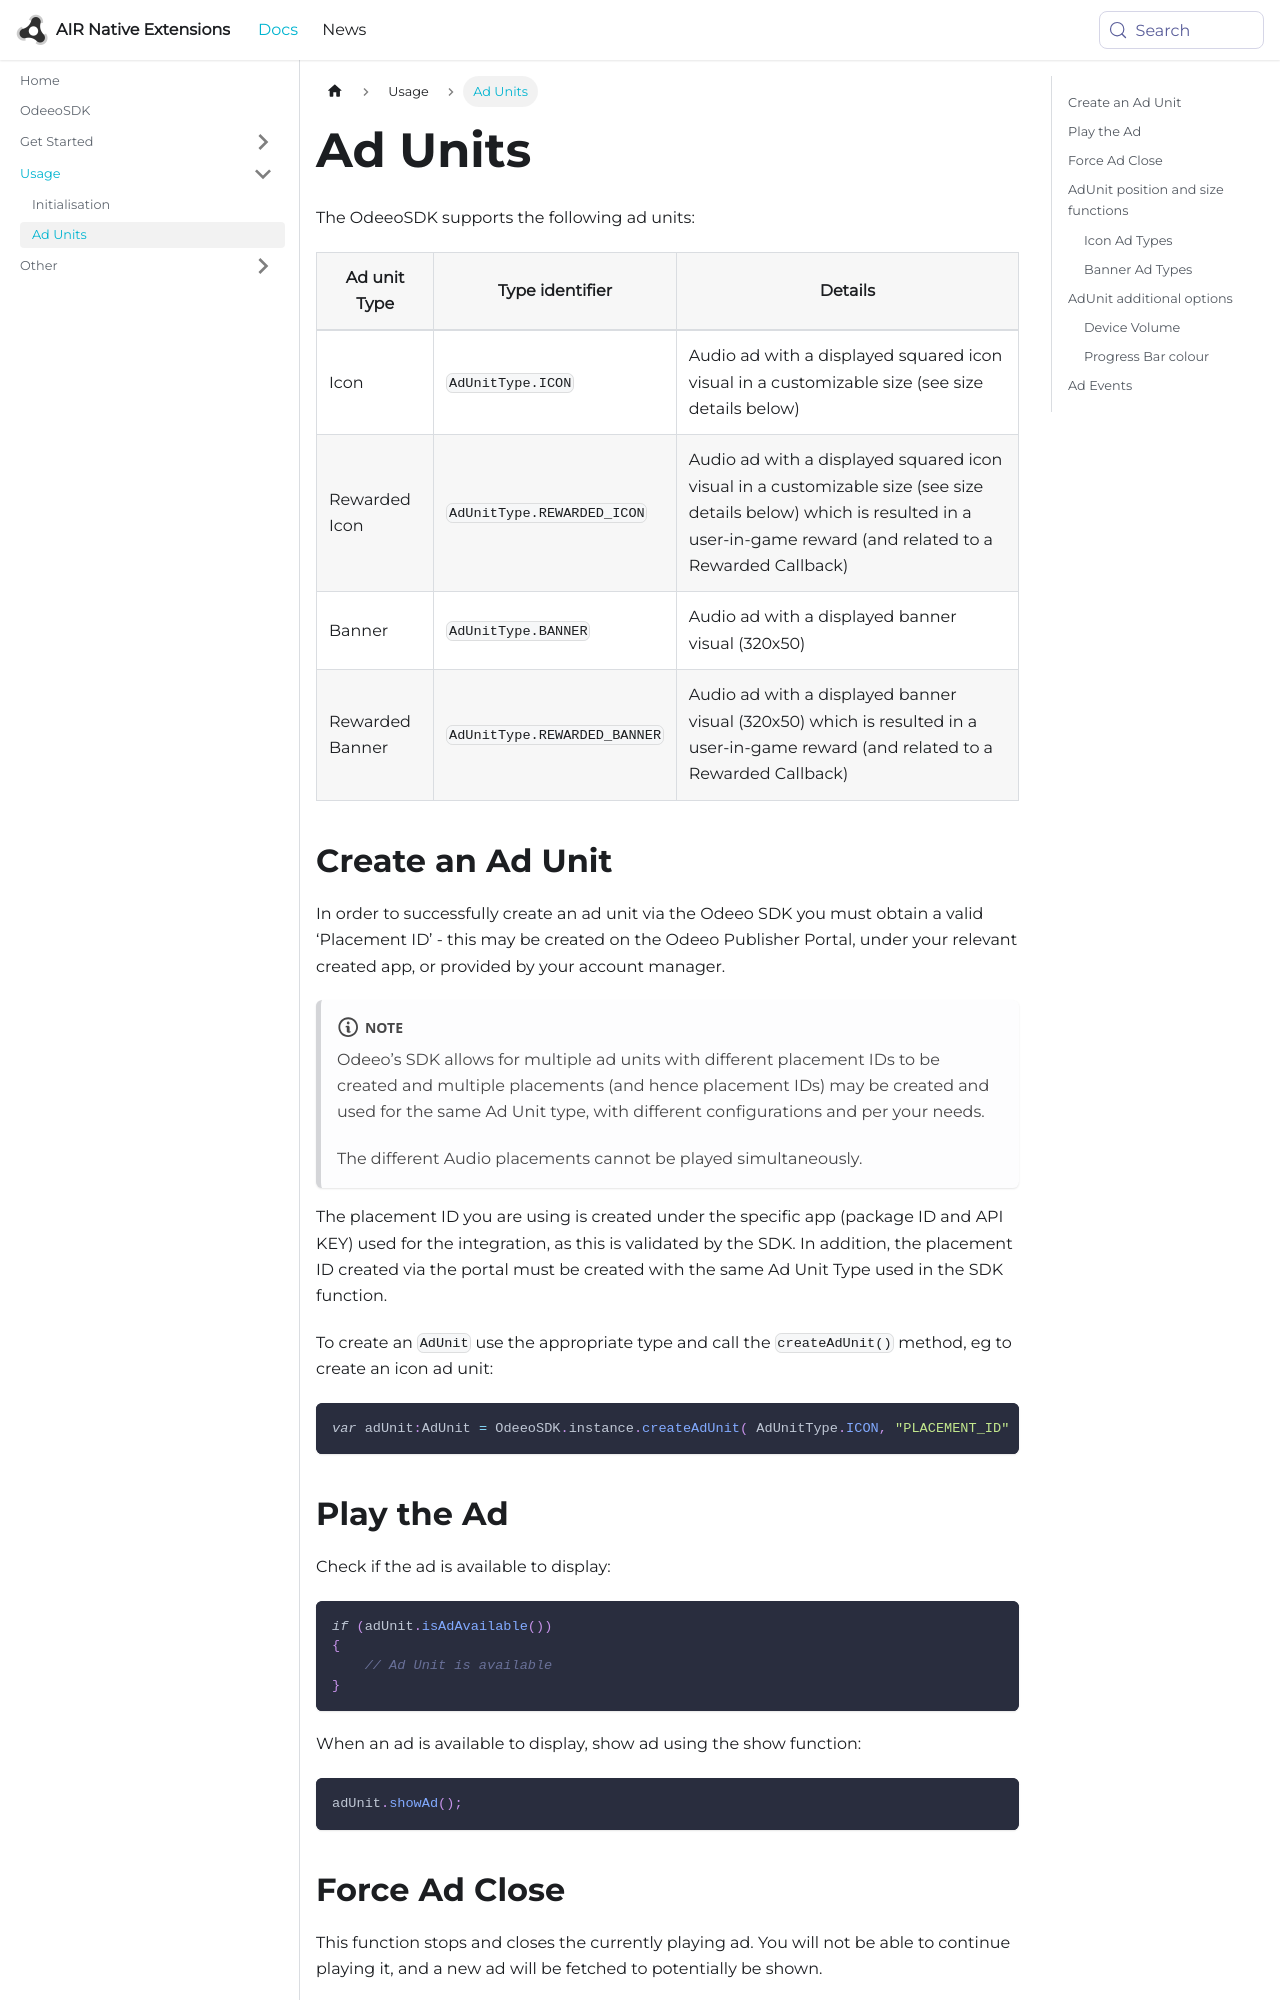

repository: airnativeextensions/nativeextensions-documentation · page: docs/odeeosdk/adunits/index.html · generator: docusaurus

---
title: Ad Units 
---

The OdeeoSDK supports the following ad units:


| Ad unit Type | Type identifier | Details |
| --- | --- | --- |
| Icon | `AdUnitType.ICON` | Audio ad with a displayed squared icon visual in a customizable size (see size details below) |
| Rewarded Icon | `AdUnitType.REWARDED_ICON` | Audio ad with a displayed squared icon visual in a customizable size (see size details below) which is resulted in a user-in-game reward (and related to a Rewarded Callback) |
| Banner | `AdUnitType.BANNER` | Audio ad with a displayed banner visual (320x50) |
| Rewarded Banner | `AdUnitType.REWARDED_BANNER` | Audio ad with a displayed banner visual (320x50) which is resulted in a user-in-game reward (and related to a Rewarded Callback) |


## Create an Ad Unit

In order to successfully create an ad unit via the Odeeo SDK you must obtain a valid ‘Placement ID’ - this may be created on the Odeeo Publisher Portal, under your relevant created app, or provided by your account manager.


:::note
Odeeo’s SDK allows for multiple ad units with different placement IDs to be created and multiple placements (and hence placement IDs) may be created and used for the same Ad Unit type, with different configurations and per your needs.

The different Audio placements cannot be played simultaneously.
:::

The placement ID you are using is created under the specific app (package ID and API KEY) used for the integration, as this is validated by the SDK.
In addition, the placement ID created via the portal must be created with the same Ad Unit Type used in the SDK function.


To create an `AdUnit` use the appropriate type and call the `createAdUnit()` method, eg to create an icon ad unit:

```actionscript
var adUnit:AdUnit = OdeeoSDK.instance.createAdUnit( AdUnitType.ICON, "PLACEMENT_ID" );
```


## Play the Ad

Check if the ad is available to display:

```actionscript
if (adUnit.isAdAvailable())
{
    // Ad Unit is available
}
```

When an ad is available to display, show ad using the show function:

```actionscript
adUnit.showAd();
```
